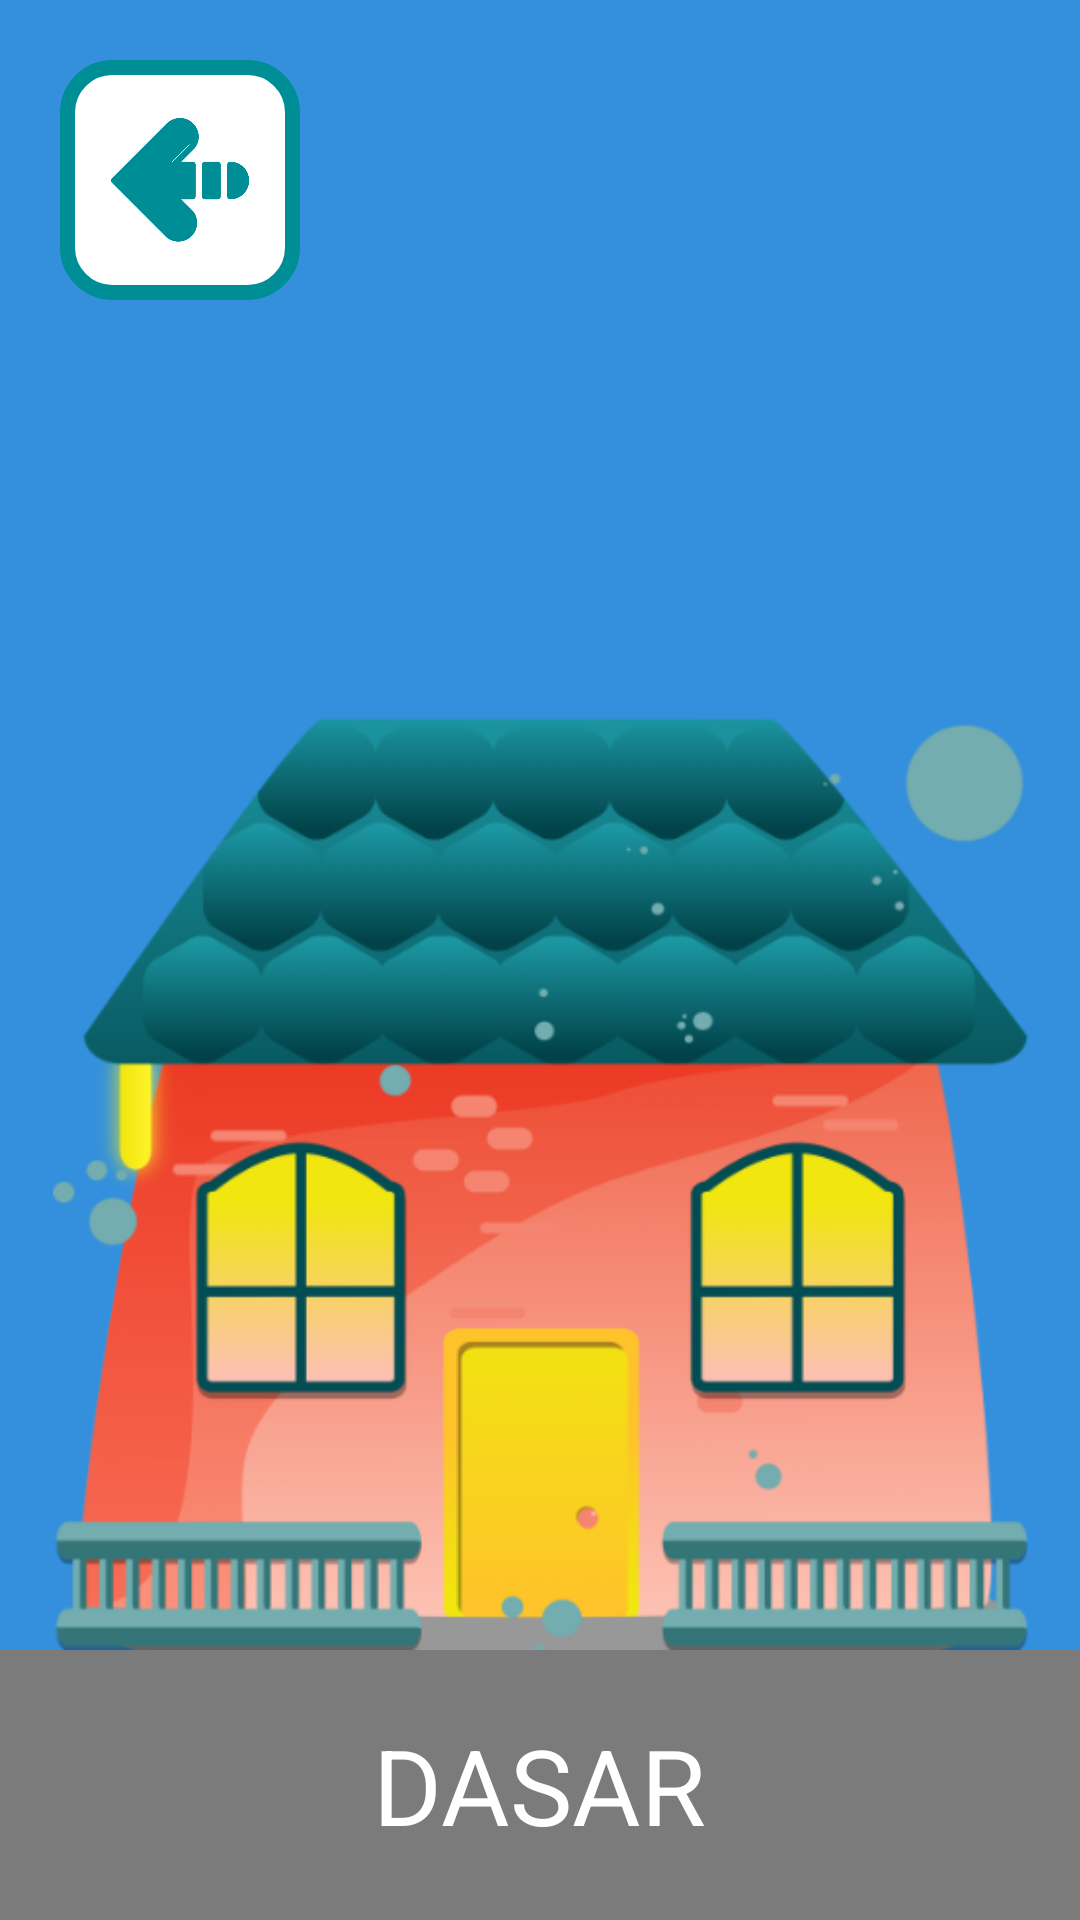

Produce the Android XML layout that renders to this screen, including the resource entries it uses.
<!-- AndroidManifest.xml: application theme Theme.CalisCapstone -->
<!-- res/layout/activity_write.xml -->
<?xml version="1.0" encoding="utf-8"?>
<androidx.constraintlayout.motion.widget.MotionLayout xmlns:android="http://schemas.android.com/apk/res/android"
    xmlns:app="http://schemas.android.com/apk/res-auto"
    xmlns:tools="http://schemas.android.com/tools"
    android:layout_width="match_parent"
    android:layout_height="match_parent"
    app:layoutDescription="@xml/activity_write_scene"
    tools:context=".ui.activity.dashboard.home.write.WriteActivity">

    <FrameLayout
        android:id="@+id/background"
        android:layout_width="match_parent"
        android:layout_height="match_parent"
        android:background="@color/palette4"
        app:layout_constraintStart_toStartOf="parent"
        app:layout_constraintEnd_toEndOf="parent"
        app:layout_constraintBottom_toBottomOf="parent" />

    <ImageView
        android:id="@+id/backward"
        android:layout_width="80dp"
        android:layout_height="80dp"
        android:padding="17dp"
        android:src="@drawable/backward"
        android:background="@drawable/menu1"
        android:layout_marginTop="20dp"
        android:layout_marginStart="20dp"
        app:layout_constraintTop_toTopOf="parent"
        app:layout_constraintStart_toStartOf="parent"
        android:contentDescription="@string/backward" />

    <ImageView
        android:id="@+id/imageLevel1"
        android:layout_width="325dp"
        android:layout_height="325dp"
        android:src="@drawable/menulis_dasar"
        android:contentDescription="@string/dasar"
        app:layout_constraintBottom_toTopOf="@+id/frameLayout1"
        app:layout_constraintEnd_toStartOf="parent" />

    <FrameLayout
        android:id="@+id/frameLayout1"
        android:layout_width="325dp"
        android:layout_height="90dp"
        android:background="@color/grey"
        app:layout_constraintBottom_toBottomOf="parent"
        app:layout_constraintEnd_toStartOf="parent" >

        <TextView
            android:layout_width="wrap_content"
            android:layout_height="wrap_content"
            android:layout_gravity="center"
            android:text="@string/dasar"
            android:textColor="@color/white"
            android:textSize="35sp" />
    </FrameLayout>

    <ImageView
        android:id="@+id/imageLevel2"
        android:layout_width="325dp"
        android:layout_height="325dp"
        android:src="@drawable/menulis_menengah"
        android:contentDescription="@string/menengah"
        app:layout_constraintBottom_toTopOf="@id/frameLayout2"
        app:layout_constraintStart_toEndOf="parent" />

    <FrameLayout
        android:id="@+id/frameLayout2"
        android:layout_width="325dp"
        android:layout_height="90dp"
        android:background="@color/grey"
        app:layout_constraintBottom_toBottomOf="parent"
        app:layout_constraintStart_toEndOf="parent">

        <TextView
            android:layout_width="wrap_content"
            android:layout_height="wrap_content"
            android:layout_gravity="center"
            android:text="@string/menengah"
            android:textColor="@color/white"
            android:textSize="35sp" />
    </FrameLayout>

    <ImageView
        android:id="@+id/imageLevel3"
        android:layout_width="325dp"
        android:layout_height="325dp"
        android:src="@drawable/menulis_lanjut"
        android:contentDescription="@string/lanjut"
        app:layout_constraintBottom_toTopOf="@id/frameLayout3"
        app:layout_constraintStart_toEndOf="parent" />

    <FrameLayout
        android:id="@+id/frameLayout3"
        android:layout_width="325dp"
        android:layout_height="90dp"
        android:background="@color/grey"
        app:layout_constraintBottom_toBottomOf="parent"
        app:layout_constraintStart_toEndOf="parent">

        <TextView
            android:layout_width="wrap_content"
            android:layout_height="wrap_content"
            android:layout_gravity="center"
            android:text="@string/lanjut"
            android:textColor="@color/white"
            android:textSize="35sp" />
    </FrameLayout>
</androidx.constraintlayout.motion.widget.MotionLayout>
<!-- resources referenced by this layout -->
<resources>
  <color name="grey">#7B7B7B</color>
  <color name="palette4">#3490DC</color>
  <color name="white">#FFFFFFFF</color>
  <!-- drawable backward: png bitmap (drawable, 13987 bytes) -->
  <!-- drawable menu1 (drawable) -->
  <?xml version="1.0" encoding="utf-8"?>
  <shape xmlns:android="http://schemas.android.com/apk/res/android">
      <solid android:color="@color/white" />
      <corners android:radius="15dp" />
      <stroke android:width="5dp" android:color="#008E96" />
  </shape>
  <!-- drawable menulis_dasar: png bitmap (drawable, 89214 bytes) -->
  <!-- drawable menulis_lanjut: png bitmap (drawable, 92468 bytes) -->
  <!-- drawable menulis_menengah: png bitmap (drawable, 106117 bytes) -->
  <string name="backward">Menu Backward</string>
  <string name="dasar">DASAR</string>
  <string name="lanjut">LANJUT</string>
  <string name="menengah">MENENGAH</string>
  <style name="Theme.CalisCapstone" parent="Base.Theme.CalisCapstone" />
  <style name="Base.Theme.CalisCapstone" parent="Theme.Material3.DayNight.NoActionBar">
          
          
      </style>
</resources>
